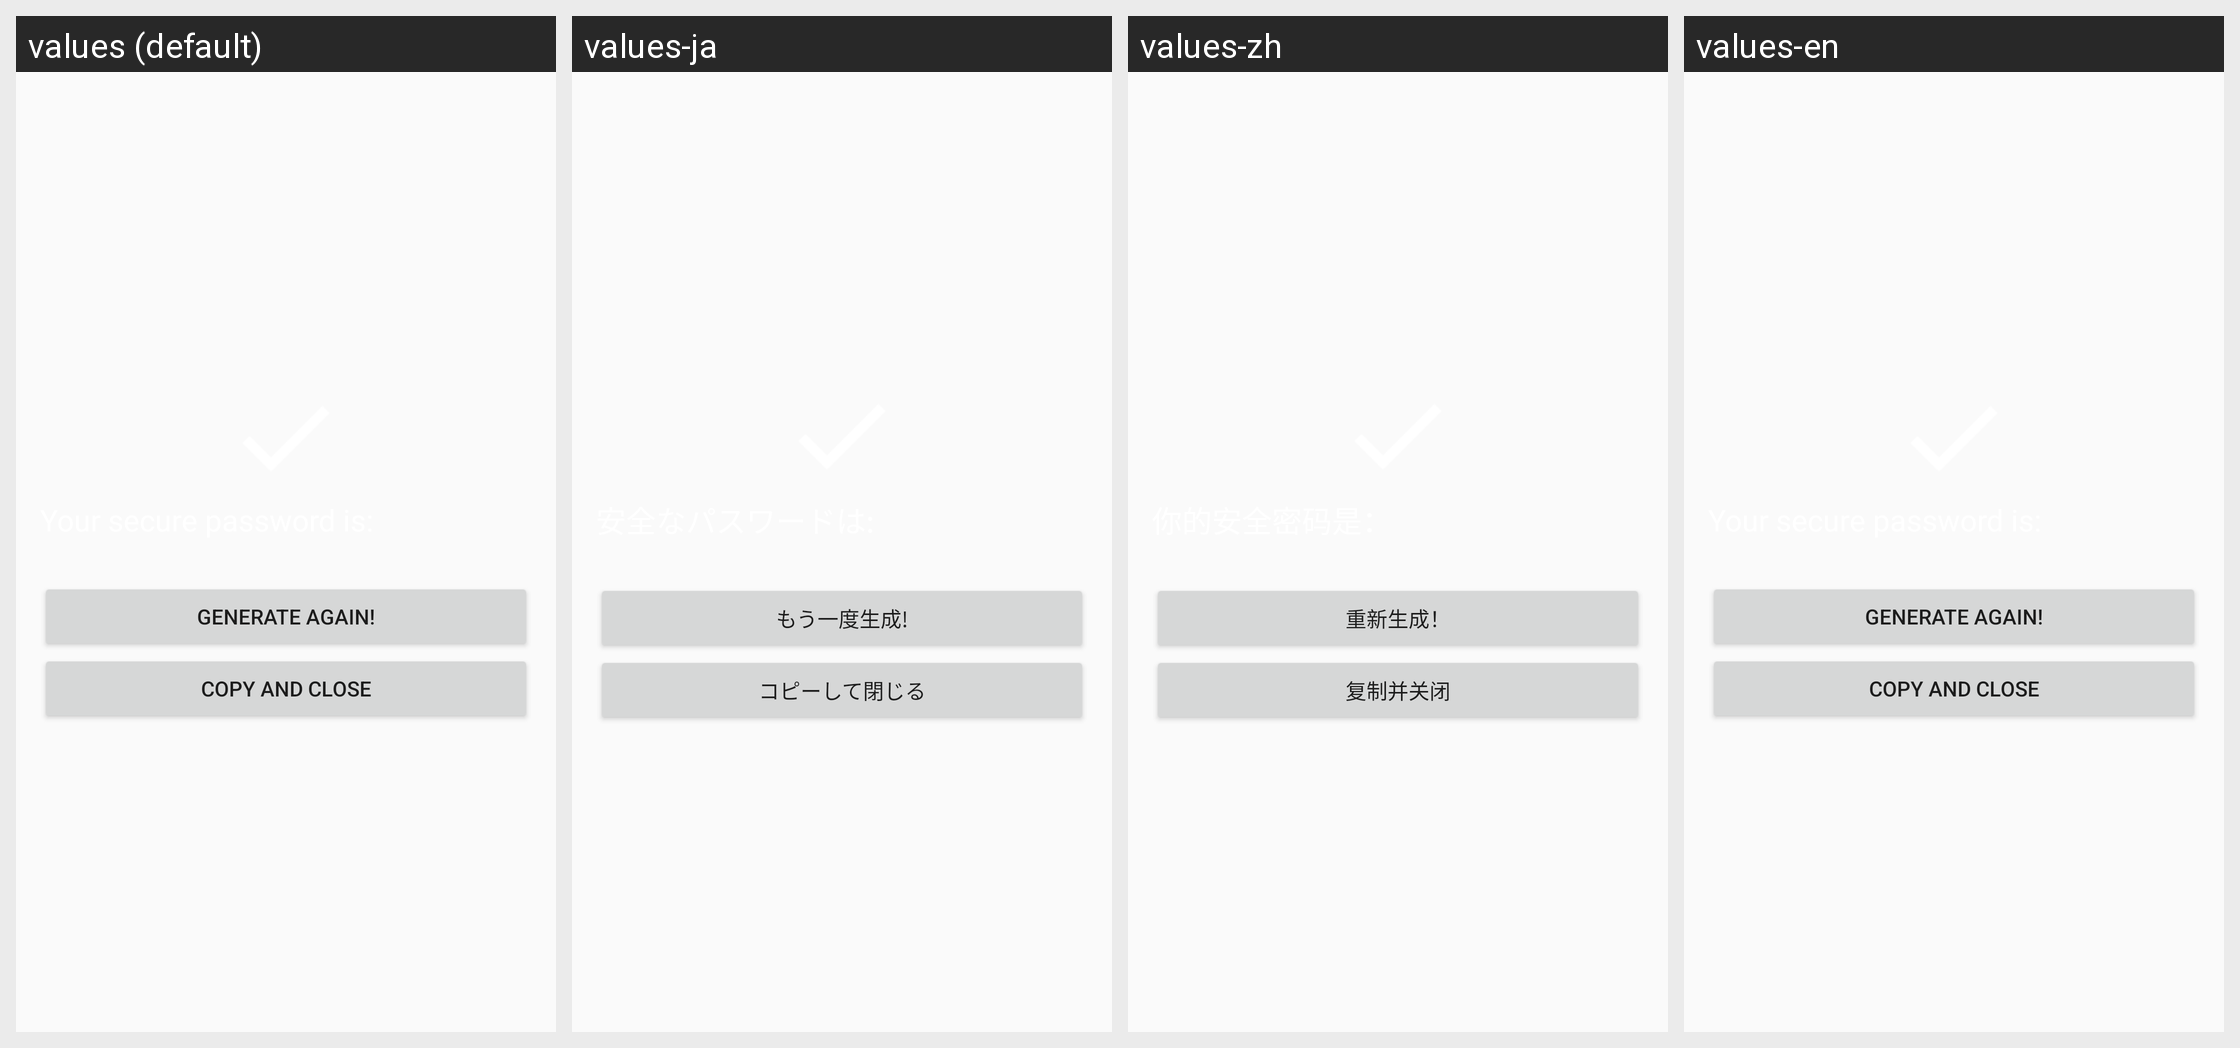

This grid shows one Android layout under several languages. Give, for every string resource on the screen, its name, the default text and each shown locale's text.
Android screen res/layout/fragment_step_done.xml rendered under 4 locales, left to right: values (default), values-ja, values-zh, values-en. Device: Nexus 5 (rendered at 1080×1920; each locale shown at half size, 540×960, under a caption strip naming it); theme AppTheme.
Strings drawn on this screen, with the default value and each locale's value (text and hints the layout hard-codes, and strings that could not be matched under every locale, appear in the picture but are not listed):

generate_again_em
  values: Generate Again!
  values-ja: もう一度生成!
  values-zh: 重新生成！
  values-en: Generate Again!  [not translated; the default value is used]

copy_and_close
  values: Copy and Close
  values-ja: コピーして閉じる
  values-zh: 复制并关闭
  values-en: Copy and Close  [not translated; the default value is used]
